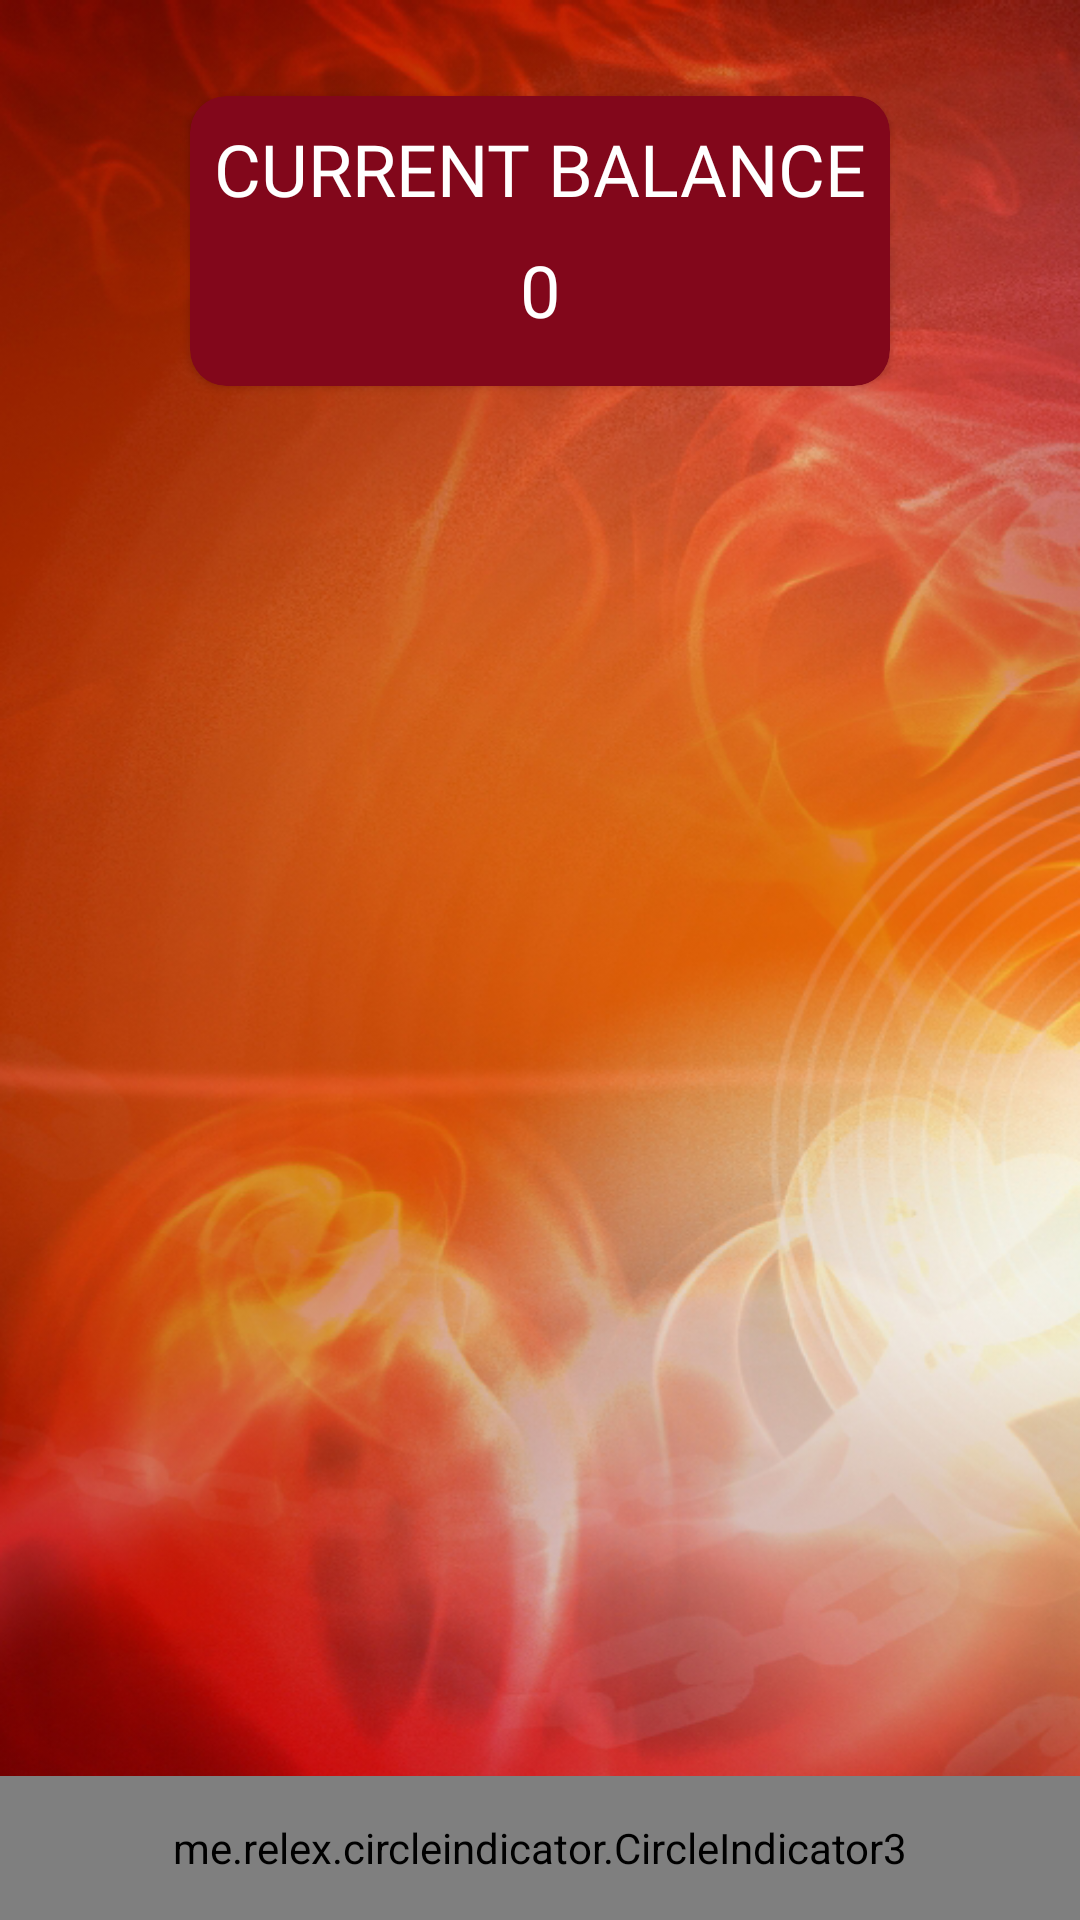

Here is an Android app screen rendered from its layout file. Give the layout XML and the strings, colors and styles it references.
<!-- AndroidManifest.xml: application theme Theme.ElementalVolcano -->
<!-- res/layout/activity_volcano.xml -->
<?xml version="1.0" encoding="utf-8"?>
<androidx.constraintlayout.widget.ConstraintLayout xmlns:android="http://schemas.android.com/apk/res/android"
    xmlns:app="http://schemas.android.com/apk/res-auto"
    xmlns:tools="http://schemas.android.com/tools"
    android:layout_width="match_parent"
    android:layout_height="match_parent"
    tools:context=".main.ui.Volcano"
    android:background="@drawable/back">
    
    <androidx.cardview.widget.CardView
        android:id="@+id/balCV"
        android:layout_width="wrap_content"
        android:layout_height="wrap_content"
        app:layout_constraintTop_toTopOf="parent"
        app:layout_constraintEnd_toEndOf="parent"
        app:layout_constraintStart_toStartOf="parent"
        app:cardCornerRadius="12dp"
        android:backgroundTint="#82071B"
        android:layout_margin="32dp">
        
        <LinearLayout
            android:layout_width="wrap_content"
            android:layout_height="wrap_content"
            android:padding="8dp"
            android:orientation="vertical">

            <TextView
                android:id="@+id/titleBal"
                android:layout_weight="1"
                android:layout_width="wrap_content"
                android:layout_height="wrap_content"
                android:fontFamily="@font/opensans_extra_bold"
                android:textColor="@color/white"
                android:textSize="24sp"
                android:textAllCaps="true"
                android:text="Current Balance"/>

            <TextView
                android:id="@+id/balance"
                android:layout_weight="1"
                android:layout_gravity="center"
                android:layout_width="wrap_content"
                android:layout_height="wrap_content"
                android:fontFamily="@font/jost_bold"
                android:textColor="@color/white"
                android:textSize="24sp"
                android:textAllCaps="true"
                android:layout_margin="8dp"
                android:text="0"/>


        </LinearLayout>

        
    </androidx.cardview.widget.CardView>



    <androidx.viewpager2.widget.ViewPager2
        android:id="@+id/gamesVP"
        android:layout_width="match_parent"
        android:layout_margin="16dp"
        android:orientation="vertical"
        app:layout_constraintTop_toBottomOf="@id/balCV"
        app:layout_constraintEnd_toEndOf="parent"
        app:layout_constraintStart_toStartOf="parent"
        app:layout_constraintBottom_toTopOf="@id/indicator"
        android:layout_height="500dp"
       />

    <me.relex.circleindicator.CircleIndicator3
        android:id="@+id/indicator"
        android:layout_width="match_parent"
        android:layout_height="48dp"
        app:layout_constraintBottom_toBottomOf="parent"
        app:layout_constraintStart_toStartOf="parent"
        android:background="#82071B"
        app:layout_constraintEnd_toEndOf="parent"/>

</androidx.constraintlayout.widget.ConstraintLayout>
<!-- resources referenced by this layout -->
<resources>
  <color name="white">#FFFFFFFF</color>
  <!-- drawable back: png bitmap (drawable-v24, 528242 bytes) -->
  <style name="Theme.ElementalVolcano" parent="Theme.MaterialComponents.DayNight.NoActionBar">
          
          <item name="colorPrimary">@color/purple_500</item>
          <item name="colorPrimaryVariant">@color/purple_700</item>
          <item name="colorOnPrimary">@color/white</item>
          
          <item name="colorSecondary">@color/teal_200</item>
          <item name="colorSecondaryVariant">@color/teal_700</item>
          <item name="colorOnSecondary">@color/black</item>
          
          <item name="android:statusBarColor">@color/black</item>
          
      </style>
  <color name="purple_500">#FF6200EE</color>
  <color name="purple_700">#FF3700B3</color>
  <color name="teal_200">#FF03DAC5</color>
  <color name="teal_700">#FF018786</color>
  <color name="black">#FF000000</color>
</resources>
